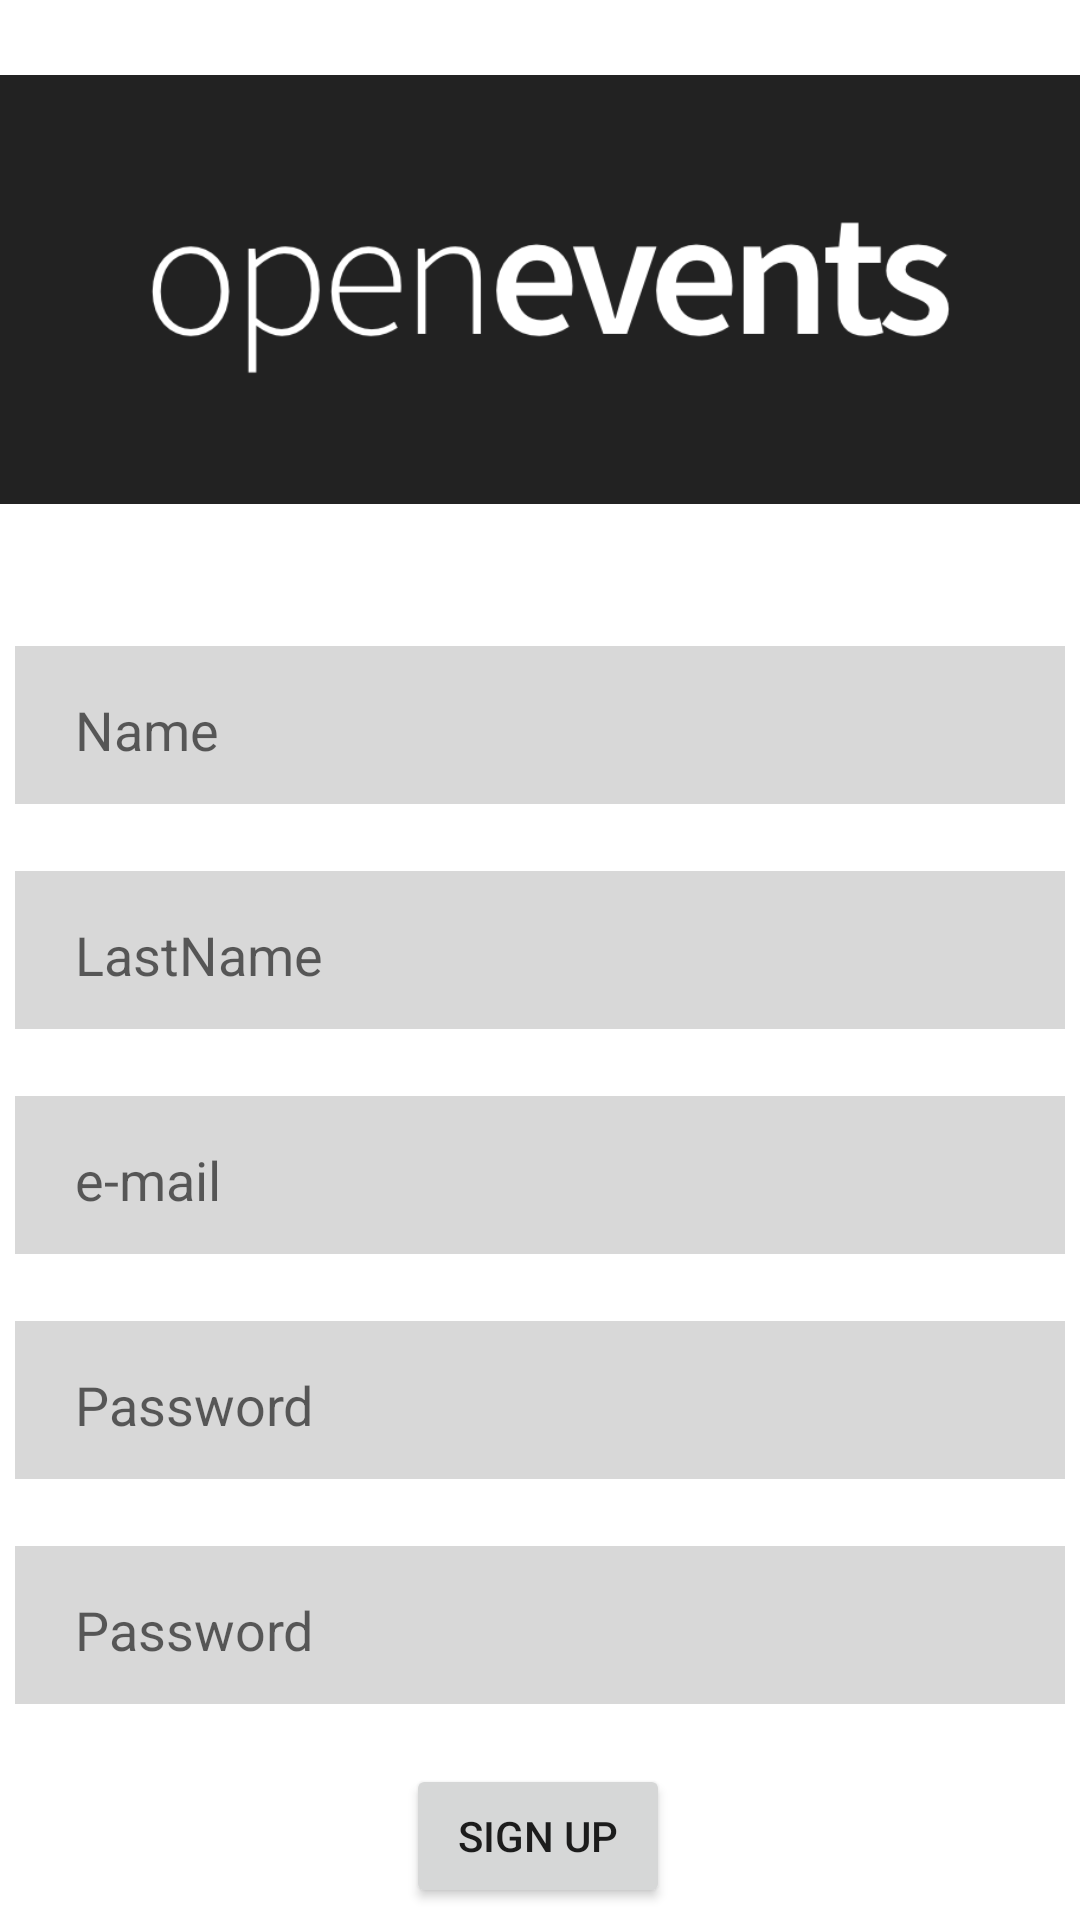

Produce the Android XML layout that renders to this screen, including the resource entries it uses.
<!-- AndroidManifest.xml: application theme Theme.OpenEvents -->
<!-- res/layout/activity_sign_up.xml -->
<?xml version="1.0" encoding="utf-8"?>
<androidx.constraintlayout.widget.ConstraintLayout xmlns:android="http://schemas.android.com/apk/res/android"
    xmlns:app="http://schemas.android.com/apk/res-auto"
    xmlns:tools="http://schemas.android.com/tools"
    android:layout_width="match_parent"
    android:layout_height="match_parent"
    tools:context=".Sign_Up_Activity">

    <ImageView
        android:id="@+id/imageView"
        android:layout_width="wrap_content"
        android:layout_height="193dp"
        app:layout_constraintBottom_toBottomOf="parent"
        app:layout_constraintStart_toStartOf="parent"
        app:layout_constraintTop_toTopOf="parent"
        app:layout_constraintVertical_bias="0.0"
        app:srcCompat="@drawable/openevents_logo_black" />

    <FrameLayout
        android:id="@+id/signName"
        android:layout_width="0dp"
        android:layout_height="wrap_content"
        app:layout_constraintEnd_toEndOf="parent"
        app:layout_constraintHorizontal_bias="1.0"
        app:layout_constraintStart_toStartOf="parent"
        app:layout_constraintTop_toBottomOf="@+id/imageView"
        app:layout_constraintVertical_weight="150">

        <EditText
            android:id="@+id/editName"
            android:layout_width="350dp"
            android:layout_height="60dp"
            android:layout_gravity="center"
            android:layout_marginTop="15dp"
            android:background="#D8D8D8"
            android:hint="@string/sign_up_name"
            android:inputType="text"
            android:padding="20dp"
            app:layout_constraintTop_toTopOf="@+id/imageView" />

    </FrameLayout>

    <FrameLayout
        android:id="@+id/signLast"
        android:layout_width="0dp"
        android:layout_height="wrap_content"
        app:layout_constraintEnd_toEndOf="parent"
        app:layout_constraintHorizontal_bias="0.0"
        app:layout_constraintStart_toStartOf="parent"
        app:layout_constraintTop_toBottomOf="@+id/signName"
        app:layout_constraintVertical_weight="150">

        <EditText
            android:id="@+id/editLast"
            android:layout_width="350dp"
            android:layout_height="60dp"
            android:layout_gravity="center"
            android:layout_marginTop="15dp"
            android:background="#D8D8D8"
            android:hint="@string/sign_up_last"
            android:inputType="text"
            android:padding="20dp"
            app:layout_constraintTop_toTopOf="@+id/imageView" />

    </FrameLayout>

    <FrameLayout
        android:id="@+id/signMail"
        android:layout_width="0dp"
        android:layout_height="wrap_content"
        app:layout_constraintEnd_toEndOf="parent"
        app:layout_constraintHorizontal_bias="0.0"
        app:layout_constraintStart_toStartOf="parent"
        app:layout_constraintTop_toBottomOf="@+id/signLast"
        app:layout_constraintVertical_weight="150">

        <EditText
            android:id="@+id/editEmail"
            android:layout_width="350dp"
            android:layout_height="60dp"
            android:layout_gravity="center"
            android:layout_marginTop="15dp"
            android:background="#D8D8D8"
            android:hint="@string/sign_up_mail"
            android:inputType="textEmailAddress"
            android:padding="20dp"
            app:layout_constraintTop_toTopOf="@+id/imageView" />

    </FrameLayout>

    <FrameLayout
        android:id="@+id/signPassword"
        android:layout_width="0dp"
        android:layout_height="wrap_content"
        app:layout_constraintEnd_toEndOf="parent"
        app:layout_constraintHorizontal_bias="0.0"
        app:layout_constraintStart_toStartOf="parent"
        app:layout_constraintTop_toBottomOf="@+id/signMail"
        app:layout_constraintVertical_weight="150">

        <EditText
            android:id="@+id/editPass"
            android:layout_width="350dp"
            android:layout_height="60dp"
            android:layout_gravity="center"
            android:layout_marginTop="15dp"
            android:background="#D8D8D8"
            android:hint="@string/sign_up_password"
            android:inputType="textPassword"
            android:padding="20dp"
            app:layout_constraintTop_toTopOf="@+id/imageView" />

    </FrameLayout>

    <FrameLayout
        android:id="@+id/signPassword2"
        android:layout_width="0dp"
        android:layout_height="wrap_content"
        app:layout_constraintEnd_toEndOf="parent"
        app:layout_constraintHorizontal_bias="0.0"
        app:layout_constraintStart_toStartOf="parent"
        app:layout_constraintTop_toBottomOf="@+id/signPassword"
        app:layout_constraintVertical_weight="150">

        <EditText
            android:id="@+id/editPass2"
            android:layout_width="350dp"
            android:layout_height="60dp"
            android:layout_gravity="center"
            android:layout_marginTop="15dp"
            android:background="#D8D8D8"
            android:hint="@string/sign_up_password"
            android:inputType="textPassword"
            android:padding="20dp"
            app:layout_constraintTop_toBottomOf="@+id/signPassword"
            tools:layout_editor_absoluteX="15dp" />

    </FrameLayout>

    <Button
        android:id="@+id/button_sign_up"
        android:layout_width="wrap_content"
        android:layout_height="wrap_content"
        android:layout_marginTop="20dp"
        android:text="@string/sign_up_button"
        app:layout_constraintEnd_toEndOf="parent"
        app:layout_constraintHorizontal_bias="0.498"
        app:layout_constraintStart_toStartOf="parent"
        app:layout_constraintTop_toBottomOf="@+id/signPassword2"
        app:layout_constraintVertical_weight="150" />

</androidx.constraintlayout.widget.ConstraintLayout>
<!-- resources referenced by this layout -->
<resources>
  <!-- drawable openevents_logo_black: png bitmap (drawable, 22349 bytes) -->
  <string name="sign_up_button">Sign Up</string>
  <string name="sign_up_last">LastName</string>
  <string name="sign_up_mail">e-mail</string>
  <string name="sign_up_name">Name</string>
  <string name="sign_up_password">Password</string>
  <style name="Theme.OpenEvents" parent="Theme.MaterialComponents.DayNight.NoActionBar">
          
          <item name="colorPrimary">#222222</item>
          <item name="colorPrimaryVariant">#222222</item>
          <item name="colorOnPrimary">@color/white</item>
          
          <item name="colorSecondary">@color/teal_200</item>
          <item name="colorSecondaryVariant">@color/teal_700</item>
          <item name="colorOnSecondary">@color/black</item>
          
          <item name="android:statusBarColor" tools:targetApi="l">?attr/colorPrimaryVariant</item>
          
      </style>
  <!-- not gathered from this repository: default colours our renderer supplied (Android Studio template values) -->
  <color name="teal_200">#FF03DAC5</color>
  <color name="teal_700">#FF018786</color>
  <color name="black">#FF000000</color>
  <color name="white">#FFFFFFFF</color>
</resources>
